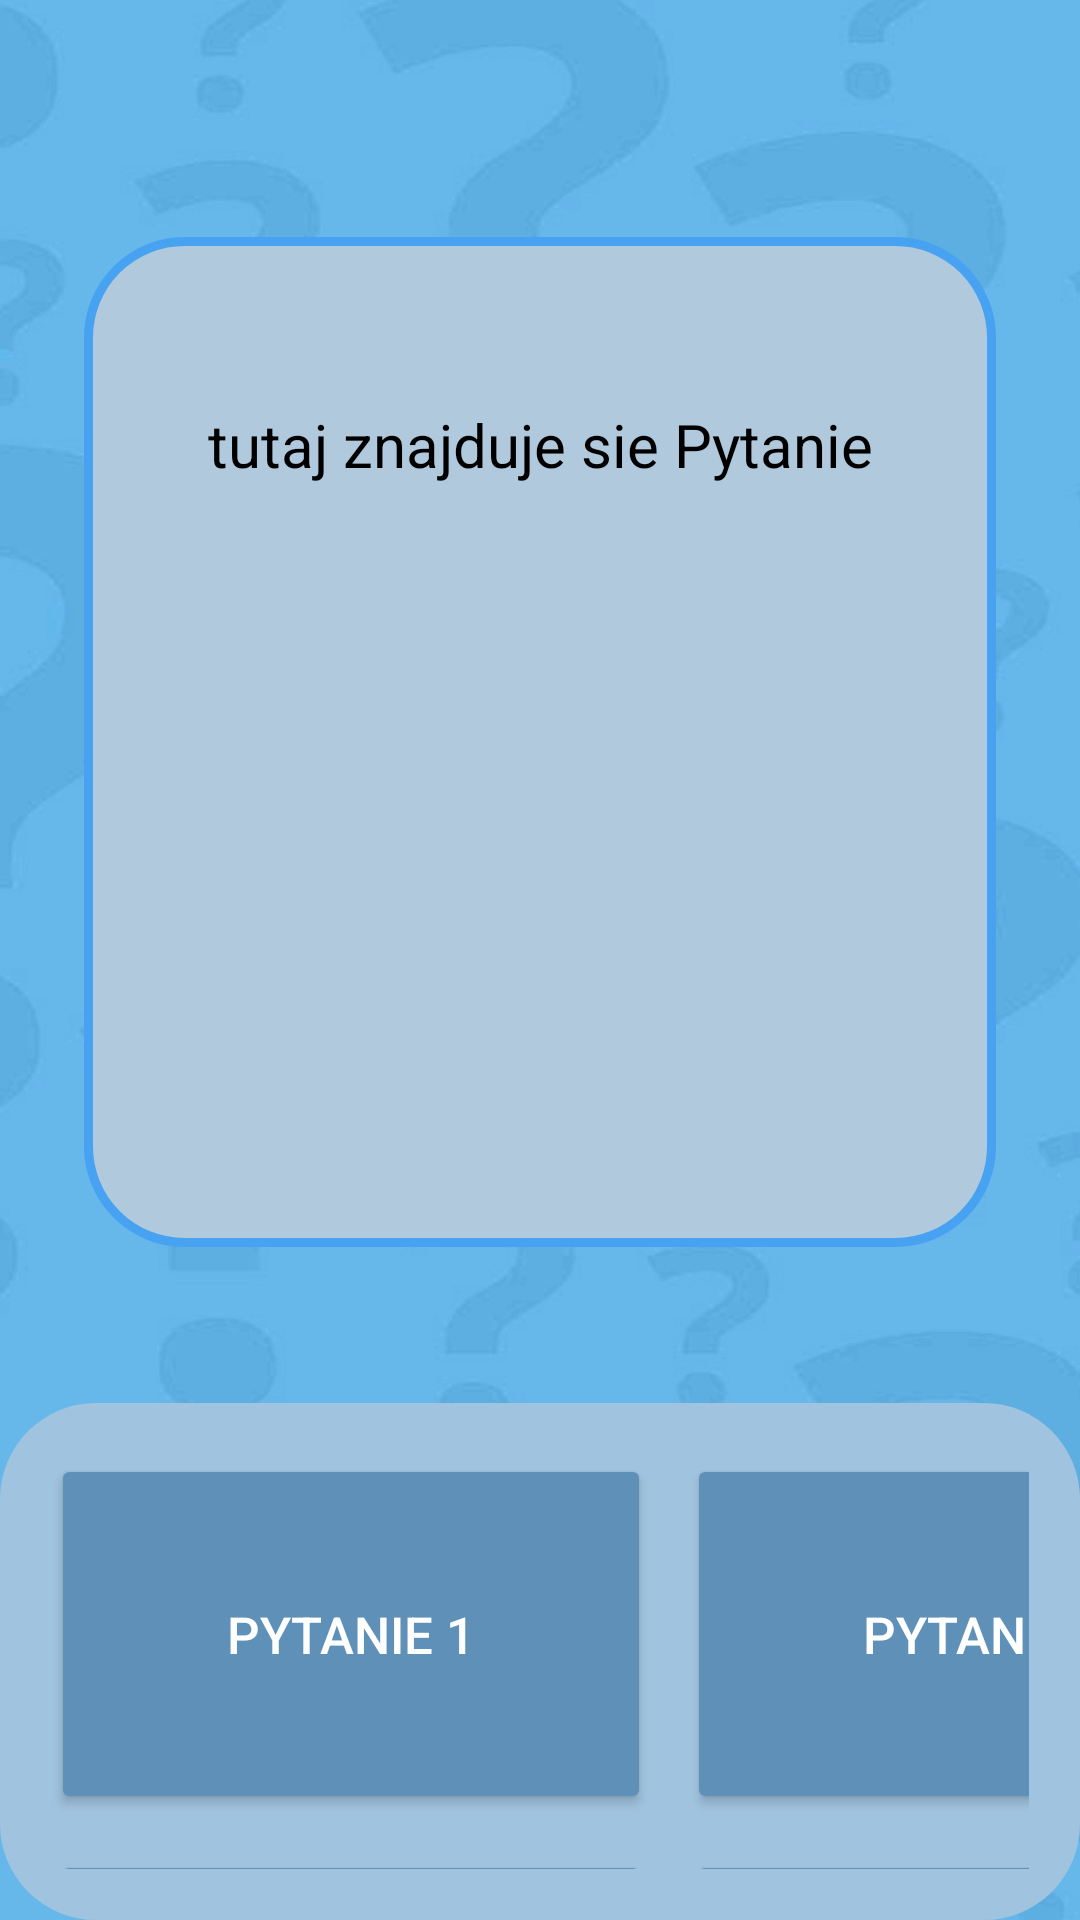

Write the Android layout XML for this screen, with the resource values it uses.
<!-- AndroidManifest.xml: application theme Theme.Quiz -->
<!-- res/layout/activity_main.xml -->
<?xml version="1.0" encoding="utf-8"?>
<RelativeLayout xmlns:android="http://schemas.android.com/apk/res/android"
    xmlns:app="http://schemas.android.com/apk/res-auto"
    xmlns:tools="http://schemas.android.com/tools"
    android:layout_width="match_parent"
    android:layout_height="match_parent"
    android:background="@drawable/quiz"
    tools:context=".MainActivity">

<LinearLayout
    android:id="@+id/hide"
    android:orientation="vertical"
    android:layout_centerVertical="true"
    android:layout_centerHorizontal="true"
    android:layout_width="wrap_content"
    android:layout_height="wrap_content">
    <TextView
        android:textColor="@color/black"
        android:textSize="26sp"
        android:layout_marginTop="22sp"
        android:id="@+id/questNumber"
        android:layout_marginBottom="22sp"
        android:layout_gravity="center"
        android:layout_width="wrap_content"
        android:layout_height="wrap_content" />
    <LinearLayout
        android:layout_marginBottom="52sp"
        android:background="@drawable/radius"
        android:layout_gravity="center"
        android:layout_width="wrap_content"
        android:layout_height="wrap_content"
        android:orientation="vertical">
        <TextView
            android:textStyle="bold"
            android:textSize="16sp"
            android:layout_marginTop="22sp"
            android:id="@+id/isPositive"
            android:layout_width="wrap_content"
            android:layout_height="wrap_content"
            android:layout_gravity="center"
            android:layout_marginBottom="12sp"/>
        <TextView
            android:textColor="@color/black"
            android:textSize="20sp"
            android:gravity="center"
            android:id="@+id/question"
            android:layout_marginBottom="22sp"
            android:layout_gravity="center"
            android:layout_width="wrap_content"
            android:layout_height="wrap_content"
            android:text="tutaj znajduje sie Pytanie"/>

        <ImageView
            android:layout_marginBottom="52sp"
            android:layout_marginStart="62sp"
            android:layout_marginEnd="62sp"
            android:id="@+id/photo"
            android:layout_gravity="center"
            android:layout_width="180sp"
            android:layout_height="180sp" />
    </LinearLayout>

    <GridLayout
        android:background="@drawable/buttonsholder"
        android:layout_width="wrap_content"
        android:layout_height="wrap_content"
        android:rowCount="2"
        android:paddingBottom="17sp"
        android:paddingLeft="17sp"
        android:paddingRight="17sp"
        android:paddingTop="17sp"
        android:columnCount="2">

        <Button
            android:textColor="@color/white"
            android:textSize="17sp"
            android:layout_marginBottom="12sp"
            android:layout_marginEnd="12sp"
            android:id="@+id/button1"
            android:backgroundTint="@color/button"
            android:layout_height="120sp"
            android:layout_width="200sp"
            android:text="Pytanie 1" />
        <Button
            android:textColor="@color/white"
            android:textSize="17sp"
            android:id="@+id/button2"
            android:backgroundTint="@color/button"
            android:layout_height="120sp"
            android:layout_width="200sp"
            android:text="Pytanie 2" />
        <Button
            android:textColor="@color/white"
            android:textSize="17sp"
            android:id="@+id/button3"
            android:backgroundTint="@color/button"
            android:layout_height="120sp"
            android:layout_width="200sp"
            android:text="Pytanie 3" />
        <Button
            android:textColor="@color/white"
            android:textSize="17sp"
            android:id="@+id/button4"
            android:backgroundTint="@color/button"
            android:layout_height="120sp"
            android:layout_width="200sp"
            android:text="Pytanie 4" />
    </GridLayout>

</LinearLayout>

</RelativeLayout>
<!-- resources referenced by this layout -->
<resources>
  <color name="black">#FF000000</color>
  <color name="button">#5F91B8</color>
  <color name="white">#FFFFFFFF</color>
  <!-- drawable buttonsholder (drawable) -->
  <?xml version="1.0" encoding="utf-8"?>
  
  <shape android:shape="rectangle" xmlns:android="http://schemas.android.com/apk/res/android">
  
      <solid android:color="@color/buttonsholder"/>\
      <corners android:radius="32sp"/>
  </shape>
  <!-- drawable quiz: png bitmap (drawable-xhdpi, 510416 bytes) -->
  <!-- drawable radius (drawable) -->
  <?xml version="1.0" encoding="utf-8"?>
  
  <shape android:shape="rectangle" xmlns:android="http://schemas.android.com/apk/res/android">
      <corners android:radius="32sp"/>
      <solid android:color="@color/radius"/>
      <stroke android:color="@color/radiusbackground" android:width="3sp"/>
  </shape>
  <style name="Theme.Quiz" parent="Base.Theme.Quiz" />
  <color name="buttonsholder">#A0C3DF</color>
  <color name="radius">#B1C9DC</color>
  <color name="radiusbackground">#47A2F1</color>
  <style name="Base.Theme.Quiz" parent="Theme.Material3.DayNight.NoActionBar">
          <item name="android:windowTranslucentNavigation">true</item>
          <item name="android:windowTranslucentStatus">true</item>
          
          
      </style>
</resources>
